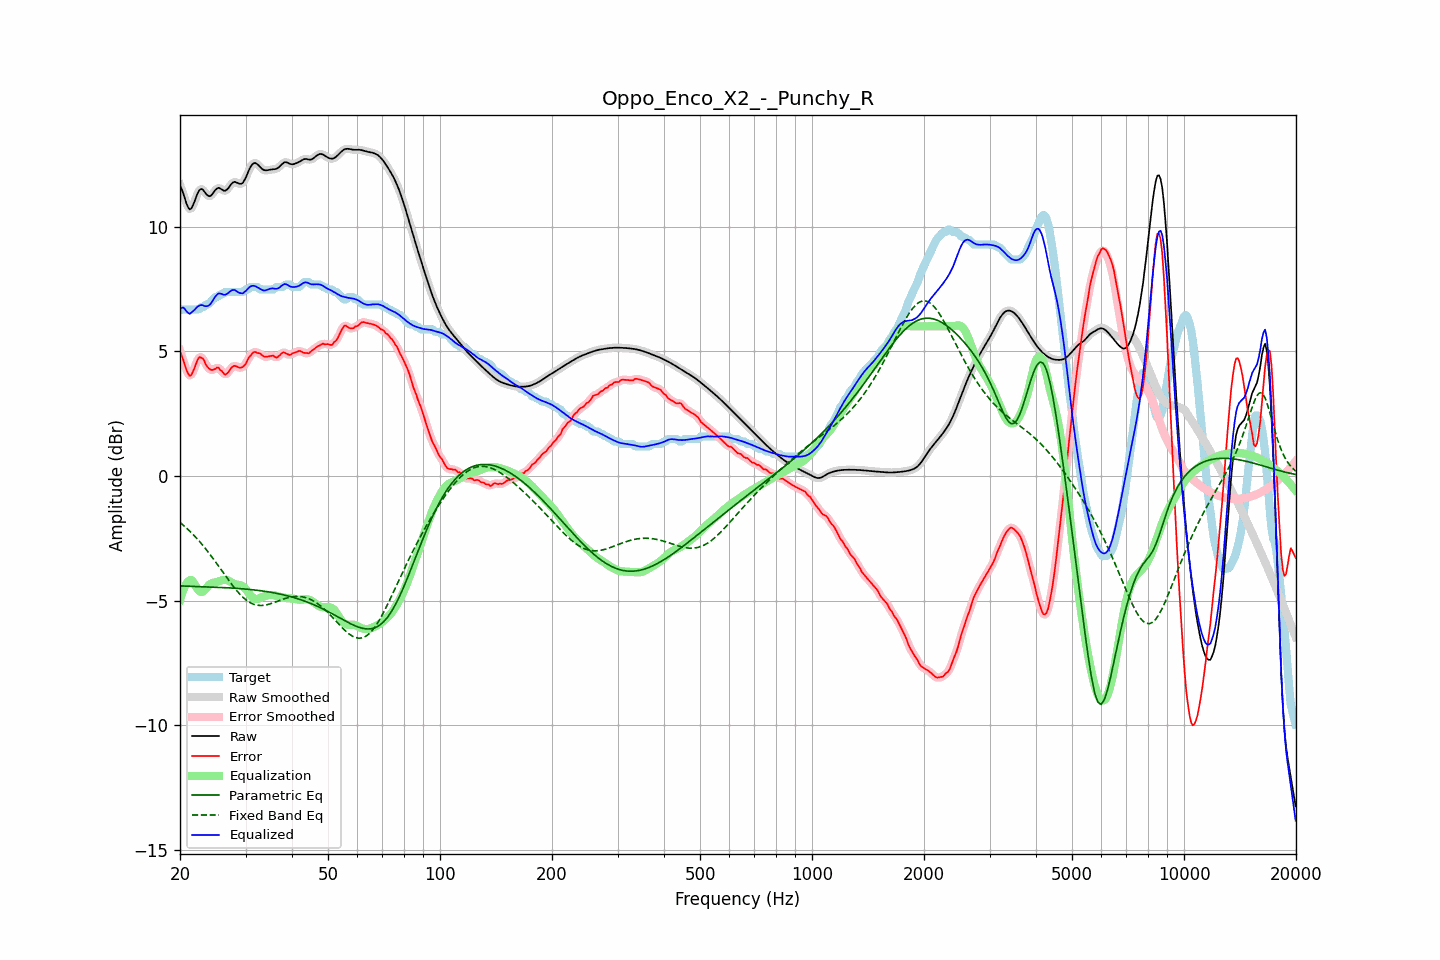

The data file committed next to this chart (first rows):
frequency, raw, error, smoothed, error_smoothed, equalization, parametric_eq, fixed_band_eq, equalized_raw, equalized_smoothed, target
20.00, 11.65, 5.01, 11.68, 5.03, -4.98, -4.41, -1.87, 6.68, 6.70, 6.64
20.20, 11.51, 4.83, 11.49, 4.82, -4.77, -4.42, -1.92, 6.75, 6.72, 6.68
20.40, 11.34, 4.66, 11.30, 4.63, -4.58, -4.42, -1.98, 6.75, 6.72, 6.68
20.61, 11.13, 4.45, 11.13, 4.45, -4.44, -4.42, -2.03, 6.69, 6.69, 6.68
20.81, 10.93, 4.25, 10.93, 4.26, -4.32, -4.42, -2.09, 6.61, 6.61, 6.68
21.02, 10.78, 4.10, 10.78, 4.10, -4.24, -4.43, -2.15, 6.54, 6.54, 6.68
21.23, 10.69, 4.01, 10.71, 4.03, -4.19, -4.43, -2.21, 6.50, 6.52, 6.68
21.44, 10.72, 4.04, 10.73, 4.06, -4.18, -4.43, -2.28, 6.55, 6.56, 6.68
21.66, 10.85, 4.17, 10.84, 4.16, -4.24, -4.43, -2.34, 6.61, 6.60, 6.68
21.87, 11.00, 4.32, 11.00, 4.33, -4.34, -4.43, -2.41, 6.66, 6.66, 6.68
22.09, 11.18, 4.50, 11.18, 4.51, -4.45, -4.44, -2.48, 6.73, 6.73, 6.68
22.31, 11.34, 4.67, 11.34, 4.65, -4.55, -4.44, -2.55, 6.79, 6.79, 6.68
22.54, 11.46, 4.77, 11.45, 4.74, -4.62, -4.44, -2.62, 6.83, 6.83, 6.69
22.76, 11.51, 4.74, 11.50, 4.76, -4.66, -4.44, -2.70, 6.85, 6.84, 6.77
22.99, 11.49, 4.72, 11.48, 4.71, -4.65, -4.45, -2.77, 6.85, 6.84, 6.78
23.22, 11.42, 4.63, 11.42, 4.61, -4.60, -4.45, -2.85, 6.82, 6.82, 6.78
23.45, 11.33, 4.47, 11.34, 4.50, -4.53, -4.45, -2.93, 6.81, 6.81, 6.86
23.69, 11.26, 4.38, 11.26, 4.39, -4.45, -4.45, -3.01, 6.81, 6.81, 6.88
23.92, 11.22, 4.31, 11.22, 4.30, -4.38, -4.46, -3.09, 6.84, 6.84, 6.91
24.16, 11.23, 4.26, 11.24, 4.27, -4.33, -4.46, -3.18, 6.90, 6.91, 6.97
24.40, 11.29, 4.25, 11.30, 4.25, -4.30, -4.46, -3.26, 6.99, 6.99, 7.05
24.65, 11.38, 4.27, 11.38, 4.27, -4.28, -4.46, -3.35, 7.10, 7.09, 7.11
24.89, 11.47, 4.29, 11.46, 4.31, -4.27, -4.47, -3.44, 7.20, 7.19, 7.18
25.14, 11.52, 4.35, 11.52, 4.33, -4.26, -4.47, -3.53, 7.27, 7.27, 7.18
25.39, 11.56, 4.35, 11.54, 4.32, -4.24, -4.47, -3.62, 7.32, 7.31, 7.21
25.65, 11.53, 4.25, 11.53, 4.28, -4.21, -4.47, -3.71, 7.31, 7.31, 7.28
25.91, 11.49, 4.21, 11.49, 4.19, -4.19, -4.48, -3.80, 7.30, 7.30, 7.28
26.16, 11.44, 4.13, 11.45, 4.12, -4.18, -4.48, -3.89, 7.27, 7.27, 7.32
26.43, 11.43, 4.06, 11.44, 4.09, -4.17, -4.48, -3.98, 7.26, 7.27, 7.38
26.69, 11.47, 4.09, 11.47, 4.09, -4.18, -4.49, -4.07, 7.29, 7.29, 7.38
26.96, 11.53, 4.16, 11.54, 4.16, -4.20, -4.49, -4.16, 7.33, 7.34, 7.38
27.23, 11.63, 4.25, 11.63, 4.25, -4.24, -4.49, -4.25, 7.39, 7.39, 7.38
27.50, 11.71, 4.34, 11.71, 4.33, -4.27, -4.50, -4.34, 7.44, 7.43, 7.38
27.77, 11.77, 4.39, 11.77, 4.39, -4.31, -4.50, -4.42, 7.46, 7.45, 7.38
28.05, 11.80, 4.42, 11.79, 4.41, -4.34, -4.51, -4.50, 7.46, 7.45, 7.38
28.33, 11.77, 4.40, 11.77, 4.40, -4.36, -4.51, -4.58, 7.42, 7.42, 7.38
28.62, 11.75, 4.37, 11.75, 4.37, -4.37, -4.52, -4.66, 7.38, 7.38, 7.38
28.90, 11.71, 4.34, 11.72, 4.34, -4.38, -4.52, -4.73, 7.34, 7.34, 7.38
29.19, 11.72, 4.34, 11.72, 4.34, -4.39, -4.53, -4.80, 7.33, 7.33, 7.38
29.48, 11.75, 4.37, 11.76, 4.36, -4.43, -4.53, -4.86, 7.32, 7.33, 7.38
29.78, 11.85, 4.43, 11.85, 4.43, -4.48, -4.54, -4.92, 7.37, 7.37, 7.42
30.08, 11.97, 4.50, 11.98, 4.52, -4.55, -4.54, -4.97, 7.42, 7.43, 7.48
30.38, 12.13, 4.65, 12.13, 4.63, -4.64, -4.55, -5.02, 7.49, 7.49, 7.48
30.68, 12.28, 4.76, 12.28, 4.75, -4.72, -4.55, -5.06, 7.56, 7.55, 7.52
30.99, 12.41, 4.83, 12.41, 4.85, -4.81, -4.56, -5.10, 7.60, 7.60, 7.58
31.30, 12.50, 4.92, 12.50, 4.92, -4.87, -4.57, -5.13, 7.62, 7.62, 7.58
31.61, 12.54, 4.97, 12.54, 4.95, -4.92, -4.57, -5.15, 7.63, 7.62, 7.58
31.93, 12.55, 4.97, 12.54, 4.96, -4.94, -4.58, -5.17, 7.61, 7.60, 7.58
32.24, 12.51, 4.93, 12.51, 4.95, -4.94, -4.59, -5.19, 7.57, 7.57, 7.58
32.57, 12.45, 4.93, 12.45, 4.92, -4.92, -4.60, -5.20, 7.53, 7.53, 7.52
32.89, 12.38, 4.90, 12.38, 4.89, -4.89, -4.61, -5.20, 7.49, 7.49, 7.48
33.22, 12.32, 4.84, 12.32, 4.85, -4.86, -4.61, -5.20, 7.46, 7.46, 7.48
33.55, 12.27, 4.80, 12.28, 4.81, -4.84, -4.62, -5.19, 7.44, 7.44, 7.48
33.89, 12.26, 4.78, 12.26, 4.78, -4.82, -4.63, -5.18, 7.44, 7.44, 7.48
34.23, 12.26, 4.78, 12.26, 4.78, -4.80, -4.64, -5.17, 7.46, 7.46, 7.48
34.57, 12.27, 4.79, 12.27, 4.79, -4.79, -4.65, -5.15, 7.48, 7.48, 7.48
34.92, 12.28, 4.81, 12.28, 4.81, -4.78, -4.66, -5.14, 7.51, 7.51, 7.48
35.27, 12.29, 4.82, 12.29, 4.82, -4.77, -4.67, -5.11, 7.52, 7.52, 7.48
35.62, 12.30, 4.82, 12.30, 4.80, -4.78, -4.69, -5.09, 7.52, 7.52, 7.48
35.97, 12.30, 4.77, 12.31, 4.78, -4.80, -4.70, -5.07, 7.51, 7.51, 7.53
... 635 more rows
